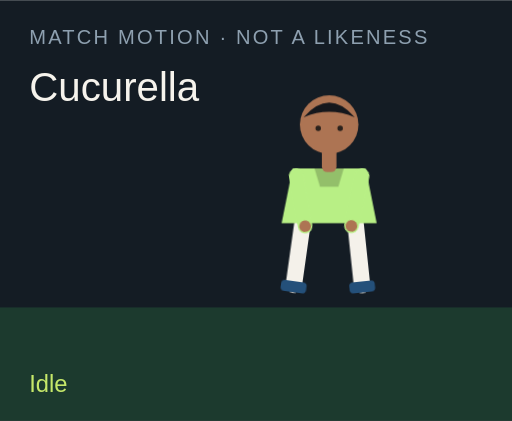
t = 0.00 s
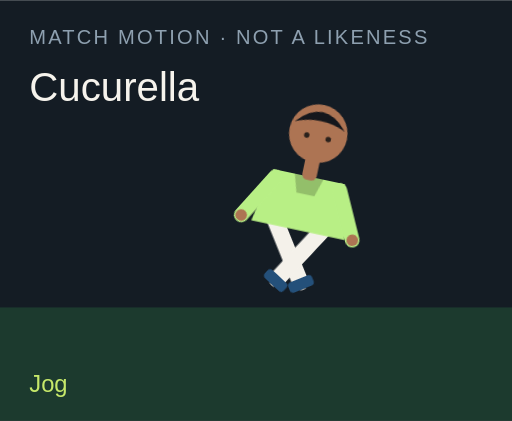
t = 1.50 s
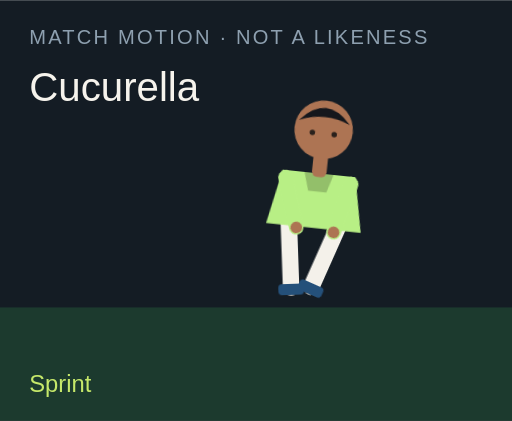
t = 3.00 s
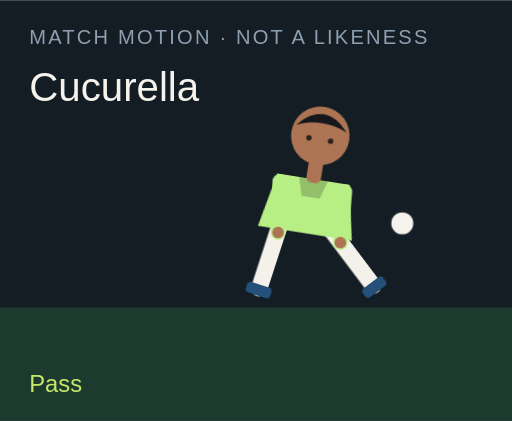
t = 4.50 s
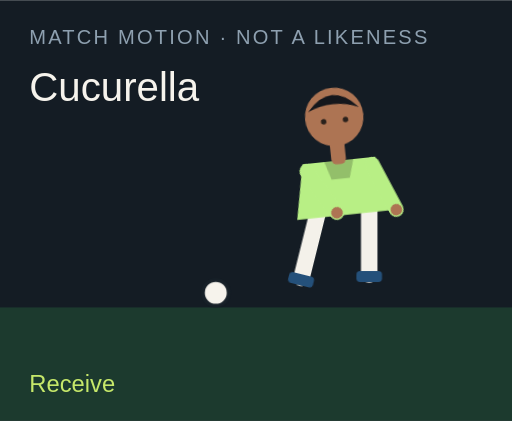
t = 6.00 s
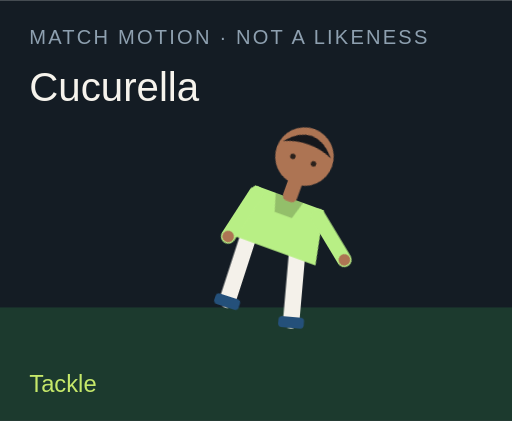
t = 7.50 s

The animated SVG that drew these frames (rendered in a browser with its animation timeline set to each time). Animation: 18 CSS @keyframes rules; one cycle of 9.00 s, repeats indefinitely.

<?xml version="1.0" encoding="UTF-8"?>
<svg xmlns="http://www.w3.org/2000/svg" viewBox="0 0 280 230" role="img">
  <style>@media (prefers-reduced-motion: reduce){animate,animateTransform{display:none}}</style>
  <rect width="280" height="230" fill="#141c24"/>
  <rect y="168" width="280" height="62" fill="#1c3a2e"/>
  <text x="16" y="24" fill="#8ea0b0" font-family="Arial,sans-serif" font-size="11" letter-spacing="1.2">MATCH MOTION · NOT A LIKENESS</text>
  <text x="16" y="55" fill="#f6f3ec" font-family="Impact,sans-serif" font-size="22">Cucurella</text>
  <circle r="7" fill="#f6f3ec" stroke="#172028" stroke-width="2" id="motion-3196" cx="150" cy="160" opacity="0">
    
    
    
  </circle>
  <g transform="translate(132 40)">
    <g id="motion-3218" transform="rotate(0 48 90)">
      
      <g id="motion-3220" transform="translate(0 0)">
        
        <g transform="translate(34 78)"><g id="motion-3222" transform="rotate(8)"><path d="M0 0 V38" stroke="#f4f1ea" stroke-width="9" stroke-linecap="round"/><rect x="-7" y="36" width="14" height="6" rx="2" fill="#24507a"/></g></g>
        <g transform="translate(62 78)"><g id="motion-3224" transform="rotate(-6)"><path d="M0 0 V38" stroke="#f4f1ea" stroke-width="9" stroke-linecap="round"/><rect x="-7" y="36" width="14" height="6" rx="2" fill="#24507a"/></g></g>
        <path d="M28 52 h40 l6 30 H22 Z" fill="#b8ef85"/>
        <path d="M40 52 h16 l-3 10 H43 Z" fill="#000" opacity=".2"/>
        <g transform="translate(30 56)"><g id="motion-3226" transform="rotate(-10)"><path d="M0 0 V28" stroke="#b8ef85" stroke-width="8" stroke-linecap="round"/><circle cx="0" cy="28" r="3.2" fill="#ad7453"/></g></g>
        <g transform="translate(66 56)"><g id="motion-3228" transform="rotate(12)"><path d="M0 0 V28" stroke="#b8ef85" stroke-width="8" stroke-linecap="round"/><circle cx="0" cy="28" r="3.2" fill="#ad7453"/></g></g>
        <rect x="44" y="40" width="8" height="14" rx="3" fill="#ad7453"/>
        <circle cx="48" cy="28" r="16" fill="#ad7453"/>
        <path d="M34 24 Q48 8 62 24 Q48 18 34 24" fill="#15171c"/>
        <circle cx="42" cy="30" r="1.5" fill="#2a211c"/><circle cx="54" cy="30" r="1.5" fill="#2a211c"/>
      </g>
    </g>
  </g>
  <text x="16" y="214" fill="#c6e86a" font-family="Arial,sans-serif" font-size="13" opacity="1" id="motion-3200">Idle</text><text x="16" y="214" fill="#c6e86a" font-family="Arial,sans-serif" font-size="13" opacity="0" id="motion-3202">Jog</text><text x="16" y="214" fill="#c6e86a" font-family="Arial,sans-serif" font-size="13" opacity="0" id="motion-3204">Sprint</text><text x="16" y="214" fill="#c6e86a" font-family="Arial,sans-serif" font-size="13" opacity="0" id="motion-3206">Dribble</text><text x="16" y="214" fill="#c6e86a" font-family="Arial,sans-serif" font-size="13" opacity="0" id="motion-3208">Pass</text><text x="16" y="214" fill="#c6e86a" font-family="Arial,sans-serif" font-size="13" opacity="0" id="motion-3210">Shoot</text><text x="16" y="214" fill="#c6e86a" font-family="Arial,sans-serif" font-size="13" opacity="0" id="motion-3212">Receive</text><text x="16" y="214" fill="#c6e86a" font-family="Arial,sans-serif" font-size="13" opacity="0" id="motion-3214">Tackle</text><text x="16" y="214" fill="#c6e86a" font-family="Arial,sans-serif" font-size="13" opacity="0" id="motion-3216">Point</text>
<style>@keyframes track-3197{0%{cx:150px}11.1%{cx:156px}22.2%{cx:164px}33.300000000000004%{cx:142px}44.4%{cx:190px}55.60000000000001%{cx:250px}66.7%{cx:118px}77.8%{cx:150px}88.9%{cx:150px}100%{cx:150px}}@keyframes track-3198{0%{cy:160px}11.1%{cy:158px}22.2%{cy:154px}33.300000000000004%{cy:156px}44.4%{cy:148px}55.60000000000001%{cy:96px}66.7%{cy:160px}77.8%{cy:160px}88.9%{cy:160px}100%{cy:160px}}@keyframes track-3199{0%{opacity:0}11.1%{opacity:0}22.2%{opacity:0}33.300000000000004%{opacity:1}44.4%{opacity:1}55.60000000000001%{opacity:1}66.7%{opacity:1}77.8%{opacity:0}88.9%{opacity:0}100%{opacity:0}}@keyframes track-3201{0%{opacity:1}11.1%{opacity:0}22.2%{opacity:0}33.300000000000004%{opacity:0}44.4%{opacity:0}55.60000000000001%{opacity:0}66.7%{opacity:0}77.8%{opacity:0}88.9%{opacity:0}100%{opacity:1}}@keyframes track-3203{0%{opacity:0}11.1%{opacity:1}22.2%{opacity:0}33.300000000000004%{opacity:0}44.4%{opacity:0}55.60000000000001%{opacity:0}66.7%{opacity:0}77.8%{opacity:0}88.9%{opacity:0}100%{opacity:0}}@keyframes track-3205{0%{opacity:0}11.1%{opacity:0}22.2%{opacity:1}33.300000000000004%{opacity:0}44.4%{opacity:0}55.60000000000001%{opacity:0}66.7%{opacity:0}77.8%{opacity:0}88.9%{opacity:0}100%{opacity:0}}@keyframes track-3207{0%{opacity:0}11.1%{opacity:0}22.2%{opacity:0}33.300000000000004%{opacity:1}44.4%{opacity:0}55.60000000000001%{opacity:0}66.7%{opacity:0}77.8%{opacity:0}88.9%{opacity:0}100%{opacity:0}}@keyframes track-3209{0%{opacity:0}11.1%{opacity:0}22.2%{opacity:0}33.300000000000004%{opacity:0}44.4%{opacity:1}55.60000000000001%{opacity:0}66.7%{opacity:0}77.8%{opacity:0}88.9%{opacity:0}100%{opacity:0}}@keyframes track-3211{0%{opacity:0}11.1%{opacity:0}22.2%{opacity:0}33.300000000000004%{opacity:0}44.4%{opacity:0}55.60000000000001%{opacity:1}66.7%{opacity:0}77.8%{opacity:0}88.9%{opacity:0}100%{opacity:0}}@keyframes track-3213{0%{opacity:0}11.1%{opacity:0}22.2%{opacity:0}33.300000000000004%{opacity:0}44.4%{opacity:0}55.60000000000001%{opacity:0}66.7%{opacity:1}77.8%{opacity:0}88.9%{opacity:0}100%{opacity:0}}@keyframes track-3215{0%{opacity:0}11.1%{opacity:0}22.2%{opacity:0}33.300000000000004%{opacity:0}44.4%{opacity:0}55.60000000000001%{opacity:0}66.7%{opacity:0}77.8%{opacity:1}88.9%{opacity:0}100%{opacity:0}}@keyframes track-3217{0%{opacity:0}11.1%{opacity:0}22.2%{opacity:0}33.300000000000004%{opacity:0}44.4%{opacity:0}55.60000000000001%{opacity:0}66.7%{opacity:0}77.8%{opacity:0}88.9%{opacity:1}100%{opacity:0}}@keyframes track-3219{0%{transform:rotate(0deg)}11.1%{transform:rotate(8deg)}22.2%{transform:rotate(16deg)}33.300000000000004%{transform:rotate(6deg)}44.4%{transform:rotate(4deg)}55.60000000000001%{transform:rotate(14deg)}66.7%{transform:rotate(-6deg)}77.8%{transform:rotate(34deg)}88.9%{transform:rotate(6deg)}100%{transform:rotate(0deg)}}@keyframes track-3221{0%{transform:translate(0px,0px)}11.1%{transform:translate(0px,-3px)}22.2%{transform:translate(0px,-6px)}33.300000000000004%{transform:translate(0px,-2px)}44.4%{transform:translate(0px,2px)}55.60000000000001%{transform:translate(0px,-4px)}66.7%{transform:translate(0px,1px)}77.8%{transform:translate(0px,10px)}88.9%{transform:translate(0px,-4px)}100%{transform:translate(0px,0px)}}@keyframes track-3223{0%{transform:rotate(8deg)}11.1%{transform:rotate(-26deg)}22.2%{transform:rotate(-42deg)}33.300000000000004%{transform:rotate(-8deg)}44.4%{transform:rotate(6deg)}55.60000000000001%{transform:rotate(12deg)}66.7%{transform:rotate(20deg)}77.8%{transform:rotate(-8deg)}88.9%{transform:rotate(4deg)}100%{transform:rotate(8deg)}}@keyframes track-3225{0%{transform:rotate(-6deg)}11.1%{transform:rotate(24deg)}22.2%{transform:rotate(38deg)}33.300000000000004%{transform:rotate(18deg)}44.4%{transform:rotate(-38deg)}55.60000000000001%{transform:rotate(-54deg)}66.7%{transform:rotate(6deg)}77.8%{transform:rotate(-22deg)}88.9%{transform:rotate(-8deg)}100%{transform:rotate(-6deg)}}@keyframes track-3227{0%{transform:rotate(-10deg)}11.1%{transform:rotate(24deg)}22.2%{transform:rotate(36deg)}33.300000000000004%{transform:rotate(-18deg)}44.4%{transform:rotate(10deg)}55.60000000000001%{transform:rotate(-24deg)}66.7%{transform:rotate(-30deg)}77.8%{transform:rotate(12deg)}88.9%{transform:rotate(14deg)}100%{transform:rotate(-10deg)}}@keyframes track-3229{0%{transform:rotate(12deg)}11.1%{transform:rotate(-20deg)}22.2%{transform:rotate(-32deg)}33.300000000000004%{transform:rotate(14deg)}44.4%{transform:rotate(-26deg)}55.60000000000001%{transform:rotate(18deg)}66.7%{transform:rotate(-22deg)}77.8%{transform:rotate(-6deg)}88.9%{transform:rotate(-96deg)}100%{transform:rotate(12deg)}}@media(prefers-reduced-motion:no-preference){#motion-3196{animation:track-3197 9s linear infinite both,track-3198 9s linear infinite both,track-3199 9s steps(1,end) infinite both}#motion-3200{animation:track-3201 9s steps(1,end) infinite both}#motion-3202{animation:track-3203 9s steps(1,end) infinite both}#motion-3204{animation:track-3205 9s steps(1,end) infinite both}#motion-3206{animation:track-3207 9s steps(1,end) infinite both}#motion-3208{animation:track-3209 9s steps(1,end) infinite both}#motion-3210{animation:track-3211 9s steps(1,end) infinite both}#motion-3212{animation:track-3213 9s steps(1,end) infinite both}#motion-3214{animation:track-3215 9s steps(1,end) infinite both}#motion-3216{animation:track-3217 9s steps(1,end) infinite both}#motion-3218{animation:track-3219 9s linear infinite both}#motion-3220{animation:track-3221 9s linear infinite both}#motion-3222{animation:track-3223 9s linear infinite both}#motion-3224{animation:track-3225 9s linear infinite both}#motion-3226{animation:track-3227 9s linear infinite both}#motion-3228{animation:track-3229 9s linear infinite both}}</style></svg>
